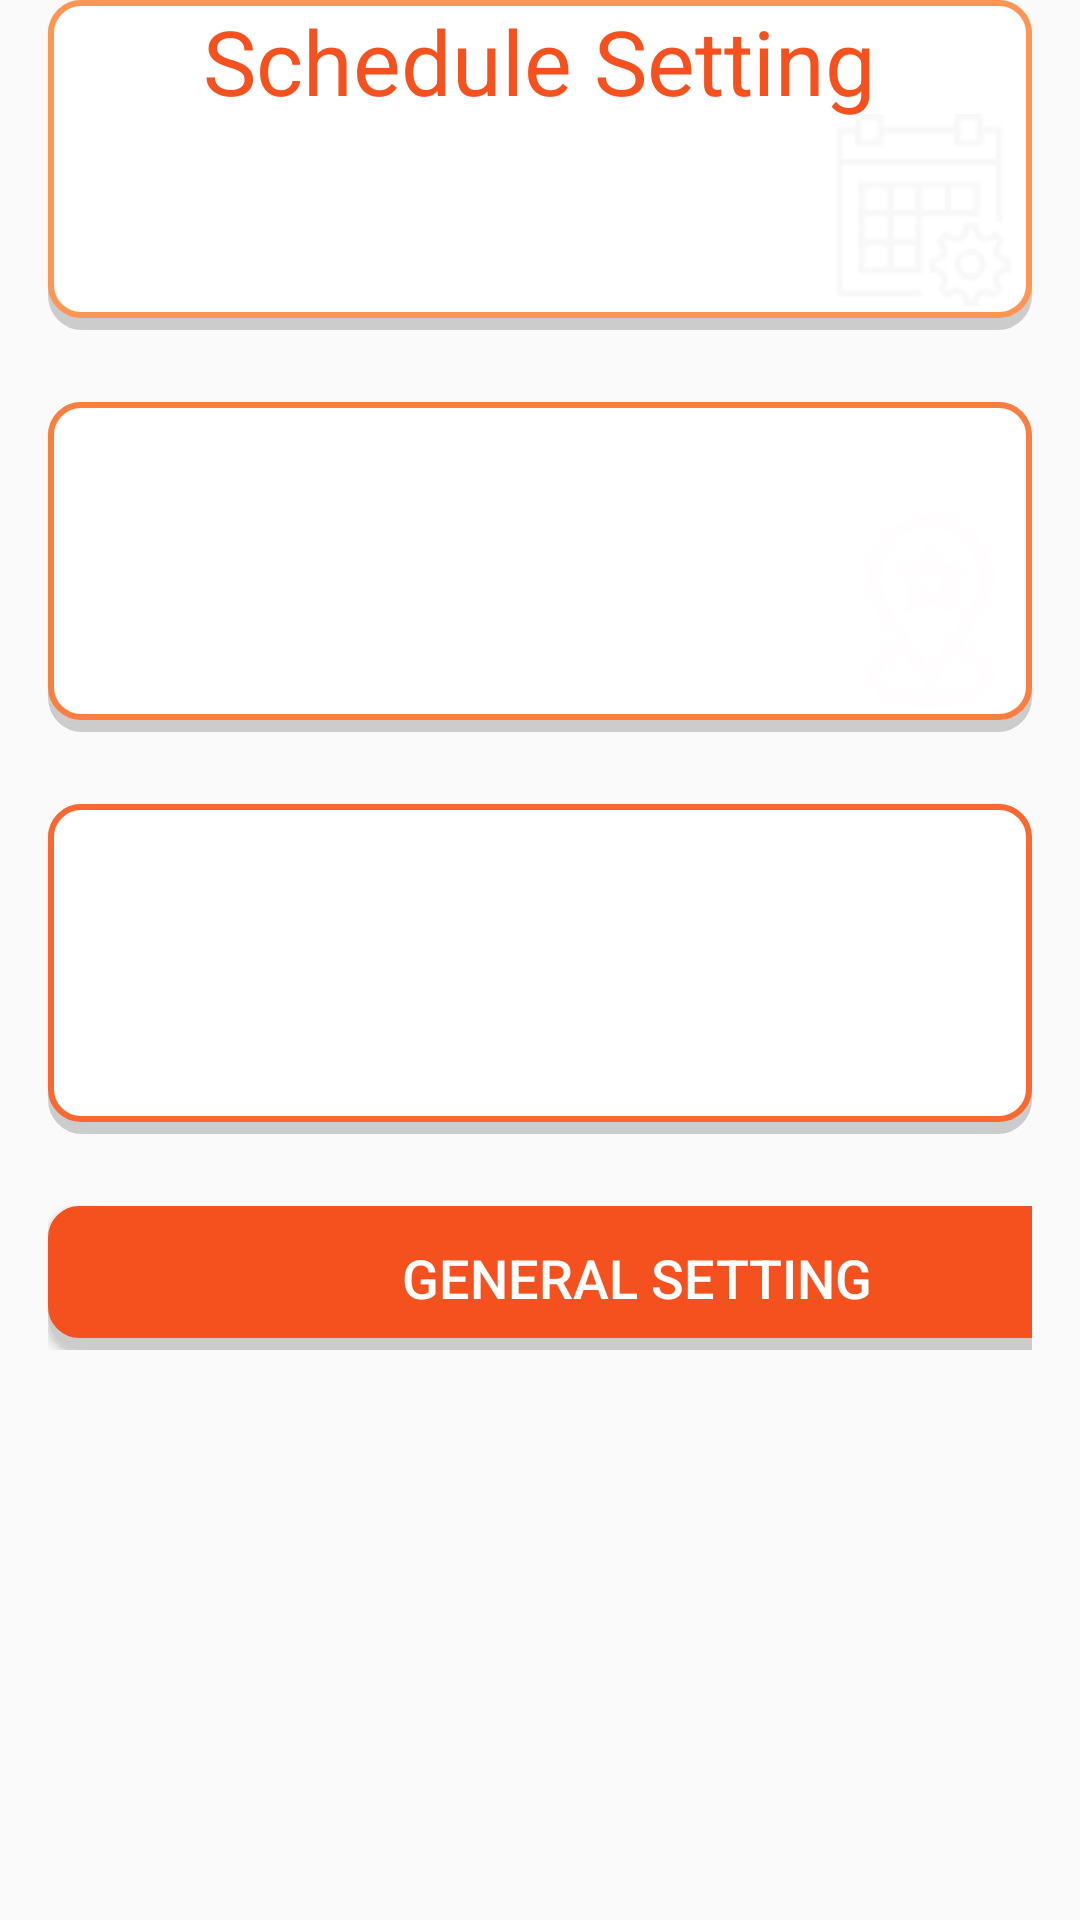

Reconstruct the res/layout file that produces this screen, plus the resources it refers to.
<!-- AndroidManifest.xml: application theme AppTheme -->
<!-- res/layout/setting_test.xml -->
<?xml version="1.0" encoding="utf-8"?>
<android.support.constraint.ConstraintLayout
    xmlns:android="http://schemas.android.com/apk/res/android"
    xmlns:app="http://schemas.android.com/apk/res-auto"
    xmlns:tools="http://schemas.android.com/tools"
    android:layout_width="match_parent"
    android:layout_height="match_parent"
    android:paddingRight="16dp"
    android:paddingLeft="16dp">

    <android.support.constraint.ConstraintLayout
        android:id="@+id/linearLayout"
        android:layout_width="match_parent"
        android:layout_height="110dp"
        android:background="@drawable/mylightcard"
        app:layout_constraintEnd_toEndOf="parent"
        app:layout_constraintHorizontal_bias="0.0"
        app:layout_constraintStart_toStartOf="parent"
        tools:ignore="MissingConstraints"
        tools:layout_editor_absoluteY="106dp">

        <TextView
            android:id="@+id/textView10"
            android:layout_width="115dp"
            android:layout_height="41dp"
            android:layout_marginStart="4dp"
            android:layout_marginTop="4dp"
            android:layout_weight="1"
            android:text="Regular"
            android:textColor="@color/white"
            android:textSize="30sp"
            app:layout_constraintStart_toStartOf="parent"
            app:layout_constraintTop_toTopOf="parent" />

        <ImageView
            android:id="@+id/imageView9"
            android:layout_width="wrap_content"
            android:layout_height="wrap_content"
            android:layout_marginBottom="8dp"
            android:layout_marginEnd="4dp"
            app:layout_constraintBottom_toBottomOf="parent"
            app:layout_constraintEnd_toEndOf="parent"
            app:layout_constraintTop_toTopOf="parent"
            app:layout_constraintVertical_bias="1.0"
            app:srcCompat="@drawable/calendar" />

    </android.support.constraint.ConstraintLayout>

    <android.support.constraint.ConstraintLayout
        android:id="@+id/linearLayout2"
        android:layout_width="match_parent"
        android:layout_height="110dp"
        android:layout_marginTop="24dp"
        android:background="@drawable/mymiddlelight_card"
        app:layout_constraintEnd_toEndOf="parent"
        app:layout_constraintStart_toStartOf="parent"
        app:layout_constraintTop_toBottomOf="@+id/linearLayout">

        <TextView
            android:id="@+id/textView12"
            android:layout_width="187dp"
            android:layout_height="38dp"
            android:layout_marginStart="4dp"
            android:layout_marginTop="4dp"
            android:layout_weight="1"
            android:text="Art Location"
            android:textColor="@color/white"
            android:textSize="30sp"
            app:layout_constraintStart_toStartOf="parent"
            app:layout_constraintTop_toTopOf="parent" />

        <ImageView
            android:id="@+id/imageView10"
            android:layout_width="wrap_content"
            android:layout_height="wrap_content"
            android:layout_marginBottom="8dp"
            android:layout_marginEnd="2dp"
            app:layout_constraintBottom_toBottomOf="parent"
            app:layout_constraintEnd_toEndOf="parent"
            app:layout_constraintTop_toTopOf="parent"
            app:layout_constraintVertical_bias="1.0"
            app:srcCompat="@drawable/placeholder" />

    </android.support.constraint.ConstraintLayout>

    <android.support.constraint.ConstraintLayout
        android:id="@+id/linearLayout3"
        android:layout_width="match_parent"
        android:layout_height="110dp"
        android:layout_marginTop="24dp"
        android:background="@drawable/middledarkcard"
        app:layout_constraintEnd_toEndOf="parent"
        app:layout_constraintHorizontal_bias="0.0"
        app:layout_constraintStart_toStartOf="parent"
        app:layout_constraintTop_toBottomOf="@+id/linearLayout2">

        <TextView
            android:id="@+id/textView13"
            android:layout_width="91dp"
            android:layout_height="41dp"
            android:layout_marginStart="4dp"
            android:layout_marginTop="4dp"
            android:layout_weight="1"
            android:text="Event"
            android:textColor="@color/white"
            android:textSize="30sp"
            app:layout_constraintStart_toStartOf="parent"
            app:layout_constraintTop_toTopOf="parent" />

        <ImageView
            android:id="@+id/imageView11"
            android:layout_width="wrap_content"
            android:layout_height="wrap_content"
            android:layout_marginBottom="8dp"
            android:layout_marginEnd="4dp"
            app:layout_constraintBottom_toBottomOf="parent"
            app:layout_constraintEnd_toEndOf="parent"
            app:srcCompat="@drawable/event_2" />
    </android.support.constraint.ConstraintLayout>

    <LinearLayout
        android:layout_width="match_parent"
        android:layout_height="48dp"
        android:layout_marginTop="24dp"
        app:layout_constraintEnd_toEndOf="parent"
        app:layout_constraintStart_toStartOf="parent"
        app:layout_constraintTop_toBottomOf="@+id/linearLayout3">

        <Button
            android:id="@+id/button"
            android:layout_width="392dp"
            android:layout_height="48dp"
            android:background="@drawable/settingbutton"
            android:text="General Setting"
            android:textColor="@color/white"
            android:textSize="18sp"
            tools:layout_editor_absoluteX="0dp"
            tools:layout_editor_absoluteY="498dp" />

    </LinearLayout>

    <TextView
        android:id="@+id/textView20"
        android:layout_width="wrap_content"
        android:layout_height="wrap_content"
        android:layout_marginBottom="8dp"
        android:layout_marginTop="24dp"
        android:text="Schedule Setting"
        android:textColor="@color/dark"
        android:textSize="30sp"
        app:layout_constraintBottom_toTopOf="@+id/linearLayout"
        app:layout_constraintEnd_toEndOf="parent"
        app:layout_constraintHorizontal_bias="0.498"
        app:layout_constraintStart_toStartOf="parent"
        app:layout_constraintTop_toTopOf="parent"
        app:layout_constraintVertical_bias="0.333" />


</android.support.constraint.ConstraintLayout>
<!-- resources referenced by this layout -->
<resources>
  <color name="dark">#f4511e</color>
  <color name="white">#ffffff</color>
  <!-- drawable calendar: png bitmap (drawable-v24, 1815 bytes) -->
  <!-- drawable event_2: png bitmap (drawable-xxhdpi, 1431 bytes) -->
  <!-- drawable middledarkcard (drawable) -->
  <?xml version="1.0" encoding="utf-8"?>
  <layer-list xmlns:android="http://schemas.android.com/apk/res/android" >
      <item>
          <shape
              android:shape="rectangle">
              
              <stroke android:width="3dp" android:color="@color/iron" />
              <corners android:radius="10dp" />
              <solid android:color="@color/iron" />
  
          </shape>
      </item>
  
      
      <item android:bottom="4dp" >
          <shape
              android:shape="rectangle">
              
              <stroke android:width="2dp" android:color="@color/middleDark" />
              <corners android:radius="10dp" />
              <solid android:color="@color/white" />
          </shape>
      </item>
  
  </layer-list>
  <!-- drawable mylightcard (drawable) -->
  <?xml version="1.0" encoding="utf-8"?>
  <layer-list xmlns:android="http://schemas.android.com/apk/res/android" >
      <item>
          <shape
              android:shape="rectangle">
              
              <stroke android:width="3dp" android:color="@color/iron" />
              <corners android:radius="10dp" />
              <solid android:color="@color/iron" />
  
          </shape>
      </item>
  
      
      <item android:bottom="4dp" >
          <shape
              android:shape="rectangle">
              
              <stroke android:width="2dp" android:color="@color/light" />
              <corners android:radius="10dp" />
              <solid android:color="@color/white" />
          </shape>
      </item>
  
  </layer-list>
  <!-- drawable mymiddlelight_card (drawable) -->
  <?xml version="1.0" encoding="utf-8"?>
  <layer-list xmlns:android="http://schemas.android.com/apk/res/android" >
      <item>
          <shape
              android:shape="rectangle">
              
              <stroke android:width="3dp" android:color="@color/iron" />
              <corners android:radius="10dp" />
              <solid android:color="@color/iron" />
  
          </shape>
      </item>
  
      
      <item android:bottom="4dp" >
          <shape
              android:shape="rectangle">
              
              <stroke android:width="2dp" android:color="@color/middleLight" />
              <corners android:radius="10dp" />
              <solid android:color="@color/white" />
          </shape>
      </item>
  
  </layer-list>
  <!-- drawable placeholder: png bitmap (drawable-v24, 2402 bytes) -->
  <!-- drawable settingbutton (drawable) -->
  <?xml version="1.0" encoding="utf-8"?>
  <layer-list xmlns:android="http://schemas.android.com/apk/res/android" >
      <item>
          <shape
              android:shape="rectangle">
              
              <stroke android:width="3dp" android:color="@color/iron" />
              <corners android:radius="10dp" />
              <solid android:color="@color/iron" />
  
          </shape>
      </item>
  
      
      <item android:bottom="4dp" >
          <shape
              android:shape="rectangle">
              
              <stroke android:width="1dp" android:color="@color/dark" />
              <corners android:radius="10dp" />
              <solid android:color="@color/dark" />
          </shape>
      </item>
  
  </layer-list>
  <style name="AppTheme" parent="Theme.AppCompat.Light.DarkActionBar">
          
          <item name="colorPrimary">#f57f17</item>
          <item name="colorPrimaryDark">#bc5100</item>
          <item name="colorAccent">#ffd54f</item>
  
      </style>
  <color name="iron">#CCCCCC</color>
  <color name="middleDark">#F86830</color>
  <color name="light">#FF9553</color>
  <color name="middleLight">#fb7e41</color>
</resources>
